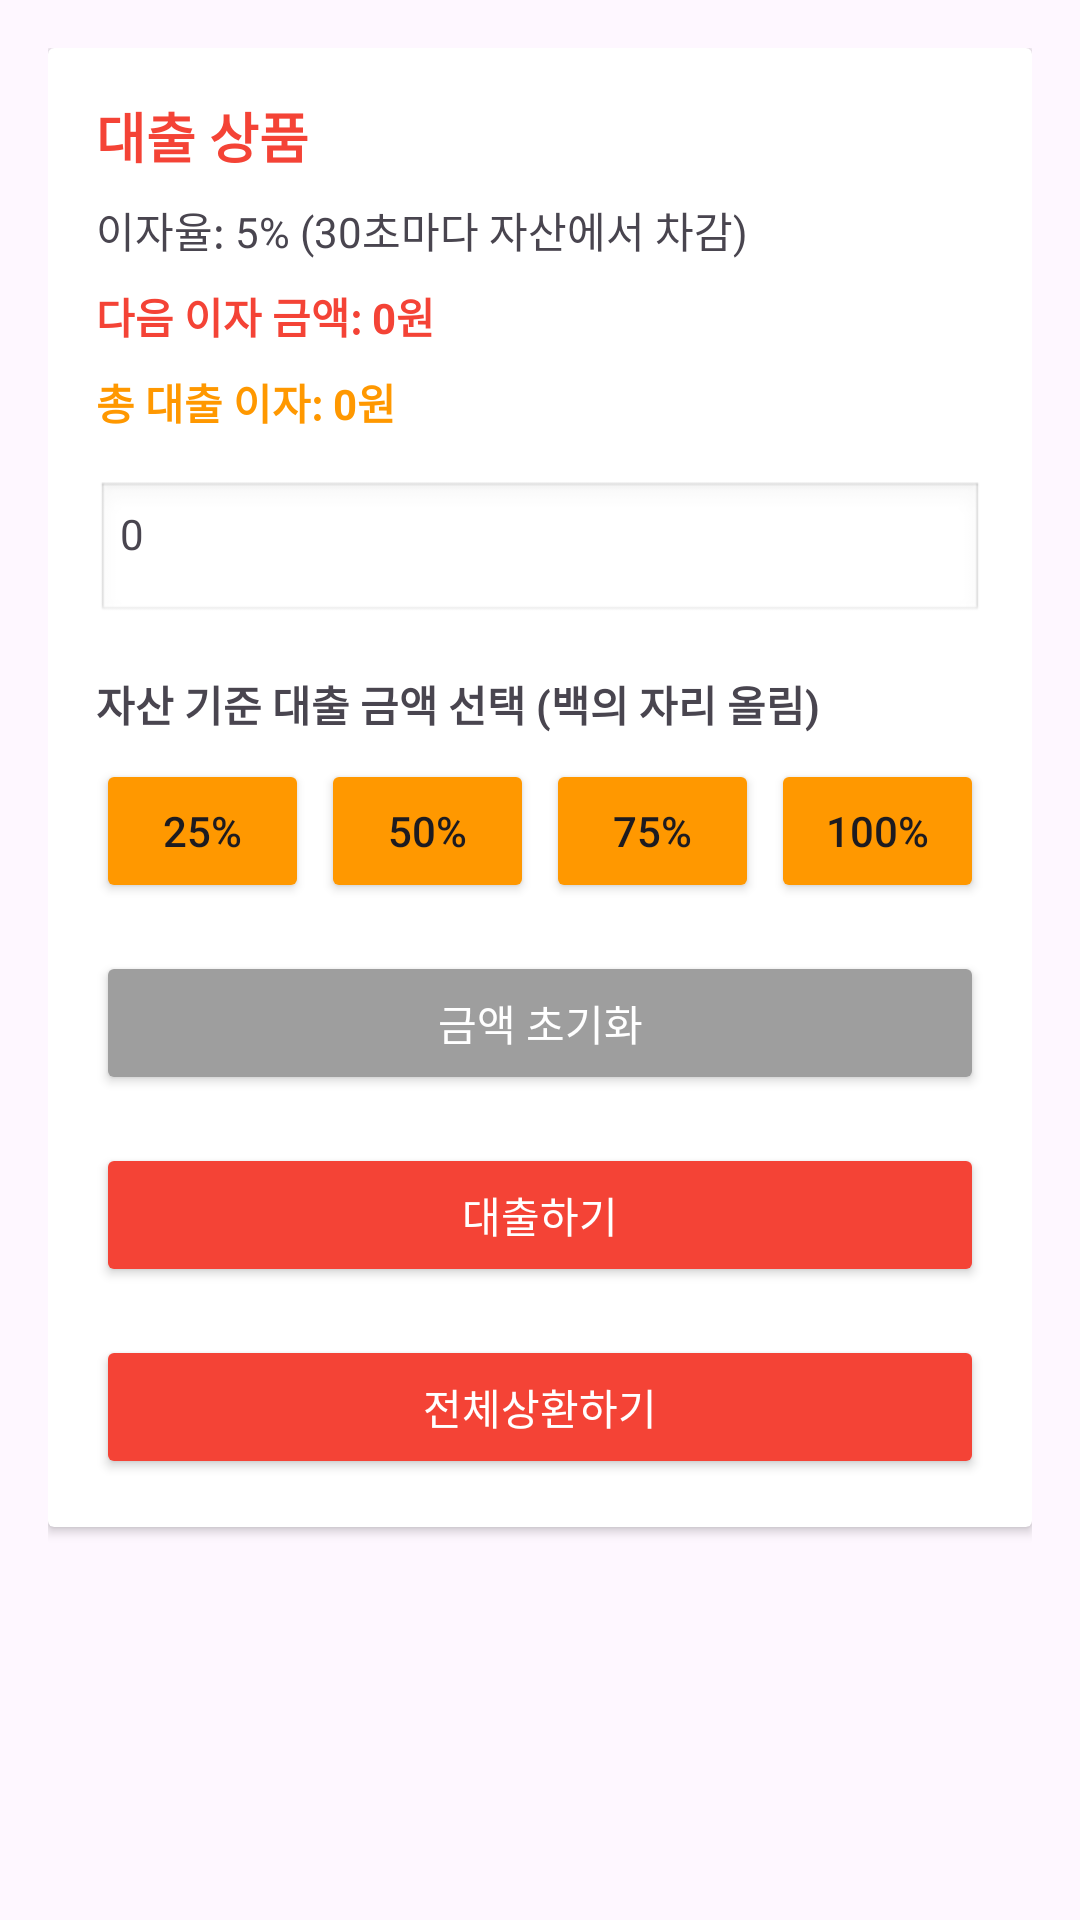

The Android layout XML behind this screen, and the referenced resources:
<!-- AndroidManifest.xml: application theme Theme.P20 -->
<!-- res/layout/fragment_loan.xml -->
<?xml version="1.0" encoding="utf-8"?>
<ScrollView xmlns:android="http://schemas.android.com/apk/res/android"
    android:layout_width="match_parent"
    android:layout_height="match_parent"
    android:fillViewport="true">

    <LinearLayout
        android:layout_width="match_parent"
        android:layout_height="wrap_content"
        android:orientation="vertical"
        android:padding="16dp">

        <androidx.cardview.widget.CardView
            android:id="@+id/loanCard"
            android:layout_width="match_parent"
            android:layout_height="wrap_content"
            android:layout_marginBottom="16dp">

            <LinearLayout
                android:layout_width="match_parent"
                android:layout_height="wrap_content"
                android:orientation="vertical"
                android:padding="16dp">

                <TextView
                    android:layout_width="match_parent"
                    android:layout_height="wrap_content"
                    android:text="대출 상품"
                    android:textSize="18sp"
                    android:textStyle="bold"
                    android:textColor="#F44336"
                    android:layout_marginBottom="8dp"/>

                <TextView
                    android:id="@+id/loanInfoText"
                    android:layout_width="match_parent"
                    android:layout_height="wrap_content"
                    android:textSize="14sp"
                    android:text="이자율: 5% (30초마다 자산에서 차감)"
                    android:tag="interest_info_text"
                    android:layout_marginBottom="8dp"/>

                <TextView
                    android:id="@+id/nextInterestText"
                    android:layout_width="wrap_content"
                    android:layout_height="wrap_content"
                    android:text="다음 이자 금액: 0원"
                    android:textSize="14sp"
                    android:textStyle="bold"
                    android:textColor="#F44336"
                    android:layout_marginBottom="8dp"
                    android:visibility="visible"/>

                <TextView
                    android:id="@+id/accumulatedInterestText"
                    android:layout_width="wrap_content"
                    android:layout_height="wrap_content"
                    android:text="총 대출 이자: 0원"
                    android:textSize="14sp"
                    android:textStyle="bold"
                    android:textColor="#FF9800"
                    android:layout_marginBottom="16dp"
                    android:visibility="visible"/>

                <TextView
                    android:id="@+id/loanAmountInput"
                    android:layout_width="match_parent"
                    android:layout_height="wrap_content"
                    android:text="0"
                    android:padding="8dp"
                    android:background="@android:drawable/edit_text"
                    android:layout_marginBottom="16dp"/>

                <TextView
                    android:layout_width="match_parent"
                    android:layout_height="wrap_content"
                    android:text="자산 기준 대출 금액 선택 (백의 자리 올림)"
                    android:textStyle="bold"
                    android:textSize="14sp"
                    android:layout_marginBottom="8dp"/>

                <LinearLayout
                    android:layout_width="match_parent"
                    android:layout_height="wrap_content"
                    android:orientation="horizontal"
                    android:layout_marginBottom="16dp">

                    <Button
                        android:id="@+id/percent25Button"
                        android:layout_width="0dp"
                        android:layout_height="wrap_content"
                        android:layout_weight="1"
                        android:text="25%"
                        android:backgroundTint="#FF9800"
                        android:layout_marginEnd="4dp"/>

                    <Button
                        android:id="@+id/percent50Button"
                        android:layout_width="0dp"
                        android:layout_height="wrap_content"
                        android:layout_weight="1"
                        android:text="50%"
                        android:backgroundTint="#FF9800"
                        android:layout_marginEnd="4dp"/>

                    <Button
                        android:id="@+id/percent75Button"
                        android:layout_width="0dp"
                        android:layout_height="wrap_content"
                        android:layout_weight="1"
                        android:text="75%"
                        android:backgroundTint="#FF9800"
                        android:layout_marginEnd="4dp"/>
                        
                    <Button
                        android:id="@+id/percent100Button"
                        android:layout_width="0dp"
                        android:layout_height="wrap_content"
                        android:layout_weight="1"
                        android:text="100%"
                        android:backgroundTint="#FF9800"/>
                </LinearLayout>

                <Button
                    android:id="@+id/resetButton"
                    android:layout_width="match_parent"
                    android:layout_height="wrap_content"
                    android:text="금액 초기화"
                    android:backgroundTint="#9E9E9E"
                    android:textColor="@android:color/white"
                    android:layout_marginBottom="16dp"/>

                <LinearLayout
                    android:layout_width="match_parent"
                    android:layout_height="wrap_content"
                    android:orientation="horizontal"
                    android:layout_marginBottom="10dp"
                    android:visibility="gone">

                    <Button
                        android:id="@+id/unitManButton"
                        android:layout_width="0dp"
                        android:layout_height="wrap_content"
                        android:layout_weight="1"
                        android:text="만원"
                        android:layout_marginEnd="4dp"/>

                    <Button
                        android:id="@+id/unitEokButton"
                        android:layout_width="0dp"
                        android:layout_height="wrap_content"
                        android:layout_weight="1"
                        android:text="억원"
                        android:layout_marginEnd="4dp"/>

                    <Button
                        android:id="@+id/unitJoButton"
                        android:layout_width="0dp"
                        android:layout_height="wrap_content"
                        android:layout_weight="1"
                        android:text="조원"/>
                </LinearLayout>

                <LinearLayout
                    android:layout_width="match_parent"
                    android:layout_height="wrap_content"
                    android:orientation="horizontal"
                    android:layout_marginBottom="16dp"
                    android:visibility="gone">

                    <Button
                        android:id="@+id/number1Button"
                        android:layout_width="0dp"
                        android:layout_height="wrap_content"
                        android:layout_weight="1"
                        android:text="1\n(일의 자리)"
                        android:gravity="center"
                        android:layout_marginEnd="4dp"/>

                    <Button
                        android:id="@+id/number10Button"
                        android:layout_width="0dp"
                        android:layout_height="wrap_content"
                        android:layout_weight="1"
                        android:text="10\n(십의 자리)"
                        android:gravity="center"
                        android:layout_marginEnd="4dp"/>

                    <Button
                        android:id="@+id/number100Button"
                        android:layout_width="0dp"
                        android:layout_height="wrap_content"
                        android:layout_weight="1"
                        android:text="100\n(백의 자리)"
                        android:gravity="center"
                        android:layout_marginEnd="4dp"/>

                    <Button
                        android:id="@+id/number1000Button"
                        android:layout_width="0dp"
                        android:layout_height="wrap_content"
                        android:layout_weight="1"
                        android:text="1000\n(천의 자리)"
                        android:gravity="center"/>
                </LinearLayout>


                <Button
                    android:id="@+id/loanButton"
                    android:layout_width="match_parent"
                    android:layout_height="wrap_content"
                    android:text="대출하기"
                    android:backgroundTint="#F44336"
                    android:textColor="@android:color/white"
                    android:layout_marginBottom="8dp"/>

                <Button
                    android:id="@+id/repayButton"
                    android:layout_width="match_parent"
                    android:layout_height="wrap_content"
                    android:text="전체상환하기"
                    android:backgroundTint="#F44336"
                    android:textColor="@android:color/white"
                    android:layout_marginTop="8dp" />

            </LinearLayout>
        </androidx.cardview.widget.CardView>
    </LinearLayout>
</ScrollView>
<!-- resources referenced by this layout -->
<resources>
  <style name="Theme.P20" parent="Theme.Material3.DayNight.NoActionBar">
          <item name="colorPrimary">@color/button_color</item>
          <item name="colorOnPrimary">@color/white</item>
          <item name="materialButtonStyle">@style/MyButton</item>
  
          
          <item name="shapeAppearanceSmallComponent">@style/NoRoundShape</item>
          <item name="shapeAppearanceMediumComponent">@style/NoRoundShape</item>
          <item name="shapeAppearanceLargeComponent">@style/NoRoundShape</item>
      </style>
  <color name="button_color">#212675</color>
  <color name="white">#FFFFFFFF</color>
  <style name="MyButton" parent="Widget.Material3.Button">
          <item name="android:minHeight">48dp</item>
          <item name="android:padding">8dp</item>
          <item name="android:includeFontPadding">false</item>
          <item name="android:letterSpacing">0</item>
          <item name="android:lineSpacingExtra">0dp</item>
          <item name="shapeAppearance">@style/NoRoundShape</item>
  
      </style>
  <style name="NoRoundShape" parent="ShapeAppearance.Material3.SmallComponent">
          <item name="cornerSize">8dp</item>
      </style>
</resources>
